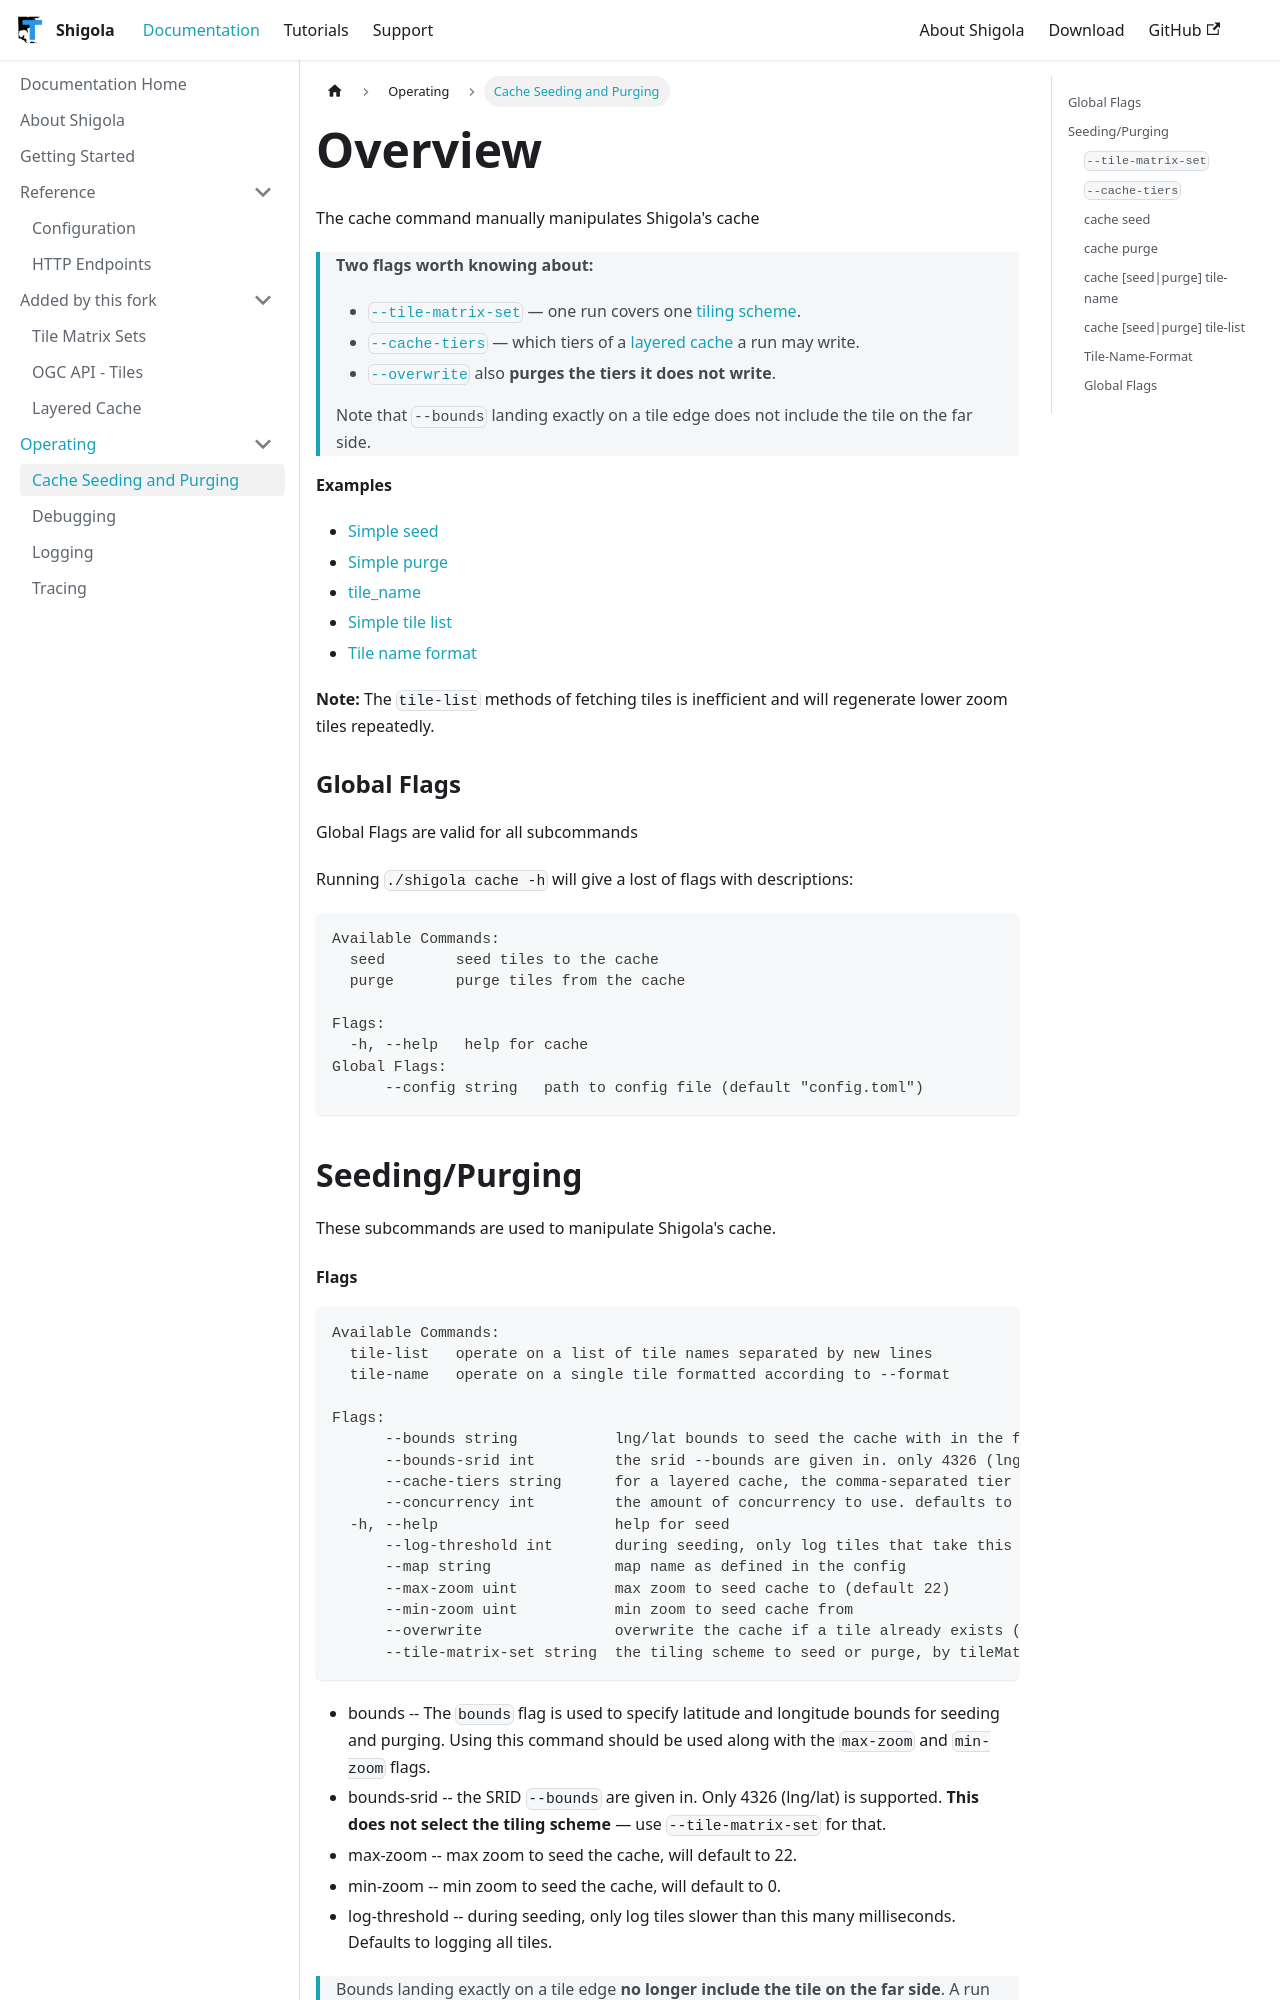

repository: MapColonies/shigola-docs · page: pr-preview/pr-16/documentation/cache-seeding-and-purging/index.html · generator: docusaurus

---
id: cache-seeding-and-purging
title: "Cache Seeding and Purging"
sidebar_label: "Cache Seeding and Purging"
sidebar_position: 9
description: "Using the cache command to seed and purge the cache"
---

# Overview
The cache command manually manipulates Shigola's cache

> **Two flags worth knowing about:**
>
> - [`--tile-matrix-set`](#tile-matrix-set) — one run covers one
>   [tiling scheme](./tile-matrix-sets.md).
> - [`--cache-tiers`](#cache-tiers) — which tiers of a
>   [layered cache](./layered-cache.md) a run may write.
> - [`--overwrite`](#cache-tiers) also **purges the tiers it does not write**.
>
> Note that `--bounds` landing exactly on a tile edge does not include the tile on the far side.

**Examples**

- [Simple seed](#seed1)
- [Simple purge](#purge1)
- [tile_name](#seed_tile_name)
- [Simple tile list](#tile-list1)
- [Tile name format](#tile-name-format1)

**Note:** The `tile-list` methods of fetching tiles is inefficient and will regenerate lower zoom tiles repeatedly.

### Global Flags

Global Flags are valid for all subcommands

Running `./shigola cache -h` will give a lost of flags with descriptions:

```
Available Commands:
  seed        seed tiles to the cache
  purge       purge tiles from the cache

Flags:
  -h, --help   help for cache
Global Flags:
      --config string   path to config file (default "config.toml")
```


## Seeding/Purging

These subcommands are used to manipulate Shigola's cache.
